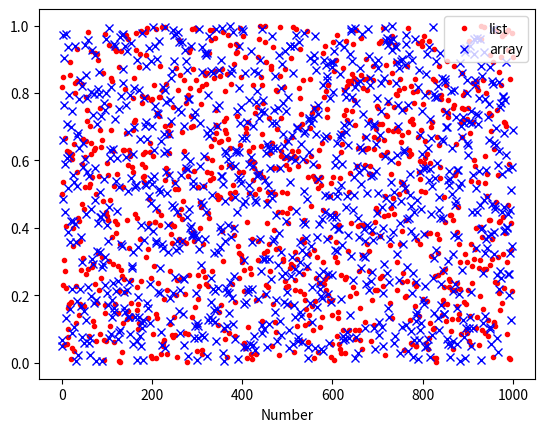

Python code for this plot:
"""Create sequence of random numbers and plot with matplotlib.pyplot

Instructions:  to get true random numbers, you should import "numpy",
a number-crunching package on which visual is based.  Numpy has several
subpackages including "linalg" for doing linear algebra and "random"
for doing random number generation. To access high quality random
numbers you want to add
   import numpy.random

Here I am only using uniform float random numbers on the interval [0,1),
so I only import the routine "random_sample"  It can be used to generate
a single random number or a whole series of them.

[redacted]
[redacted]
March 17, 2020
"""
import numpy as np
import matplotlib.pyplot as plt

maxPoints = 1000

# Doing this one step at a time would be slow, but possible
print("Scalar method of generating random number sequence")
print("Uniform distribution")

iList = []
xList = []
for i in range(maxPoints):
    x = np.random.random_sample()
    iList.append(i)
    xList.append(x)
    #print (i, x)

plt.plot(iList, xList, color="red", label="list", linestyle="None", marker=".")

# generate sequence that is maxPoints long and store in an array
print("Array method of generating random number sequence")
print("Uniform distribution")

iArray = np.arange(0, maxPoints, 1)  # array of integers
xArray = np.random.random_sample(maxPoints)  # array of random numbers
plt.plot(iArray, xArray, color="blue", label="array", linestyle="None", marker="x")

# other stuff for plot
plt.xlabel("i")
plt.xlabel("Number")
plt.legend()
plt.show()

# Playing around -- delete for lab
"""
second_plot = gdisplay(xtitle='x_i+1', ytitle='x_i', width=500, height=500)
crazy_correlations = gdots(color=color.green)
for i in range(maxPoints-1):
    rate(10000)
    #print(xArray[i], xArray[i+1])
    crazy_correlations.plot(pos=(xArray[i], xArray[i+1]))

print(np.average(xArray))
print(np.var(xArray))
"""
